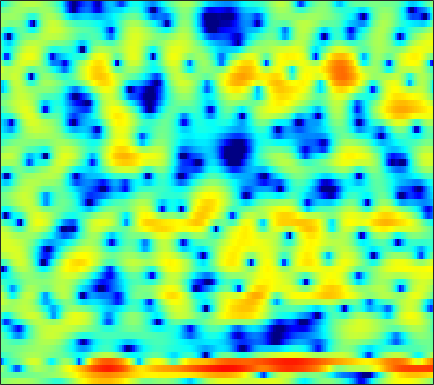

Source data for this figure (header and first rows):
0.030208, 0.36544, 0.73865, 1.0449, 1.2205, 1.3756, 1.4883, 1.5508, 1.5932, 1.5648, 1.5083, 1.4453, 1.3184, 1.1489, 0.9767, 0.69908, 0.35078, 0.067397, -0.33835, -0.78336, -1.249, -1.643, -2.1684, -2.6673
-0.846, -0.894, -1, -1.124, -1.212, -1.325, -1.399, -1.42, -1.405, -1.337, -1.211, -1.094, -0.9153, -0.7312, -0.594, -0.4262, -0.2688, -0.1625, -0.03905, 0.07791, 0.1902, 0.2859, 0.415, 0.574
0.8519, 0.02193, -1.214, -2.692, -4.069, -6.425, -9.555, -11.86, -11.57, -8.109, -4.995, -3.201, -1.378, -0.08672, 0.6122, 1.249, 1.578, 1.651, 1.546, 1.259, 0.8467, 0.5119, 0.1308, -0.01361
-12.17, -8.326, -5.353, -3.639, -2.828, -2.191, -1.793, -1.506, -0.9479, -0.1789, 0.7171, 1.407, 2.233, 2.873, 3.193, 3.387, 3.286, 2.992, 2.307, 1.224, -0.3083, -1.766, -3.915, -5.33
-2.919, -2.731, -2.363, -1.933, -1.584, -1.127, -0.7049, -0.4039, -0.02108, 0.344, 0.6825, 0.9179, 1.195, 1.403, 1.514, 1.584, 1.564, 1.486, 1.305, 1.049, 0.7449, 0.5004, 0.1876, -0.08608
-0.9441, -0.9509, -0.9435, -0.9156, -0.8728, -0.7852, -0.6693, -0.5615, -0.3929, -0.195, 0.02007, 0.1875, 0.412, 0.6215, 0.7659, 0.9302, 1.055, 1.115, 1.147, 1.128, 1.057, 0.9659, 0.7955, 0.5684
-0.5211, -0.8054, -1.194, -1.573, -1.84, -2.143, -2.345, -2.408, -2.366, -2.165, -1.822, -1.495, -0.993, -0.4651, -0.07441, 0.4096, 0.8425, 1.123, 1.429, 1.651, 1.792, 1.841, 1.826, 1.719
-1.149, -1.873, -2.925, -4.102, -5.092, -6.54, -8.049, -9.032, -9.621, -8.896, -7.256, -5.859, -4.095, -2.55, -1.549, -0.4199, 0.5014, 1.072, 1.692, 2.162, 2.503, 2.681, 2.823, 2.872
-2.991, -4.024, -5.386, -6.73, -7.783, -9.396, -11.43, -13.26, -14.97, -13.29, -9.845, -7.484, -4.922, -2.925, -1.723, -0.4331, 0.5595, 1.142, 1.737, 2.163, 2.451, 2.601, 2.737, 2.817
-6.913, -9.89, -13.36, -12.49, -10.46, -8.199, -6.604, -5.657, -4.546, -3.462, -2.35, -1.523, -0.4753, 0.442, 1.017, 1.607, 2.005, 2.166, 2.216, 2.102, 1.85, 1.605, 1.267, 1.01
-2.289, -3.588, -4.637, -4.447, -3.69, -2.406, -1.183, -0.3709, 0.5642, 1.331, 1.977, 2.363, 2.761, 3.011, 3.084, 3.018, 2.758, 2.407, 1.718, 0.7362, -0.6162, -1.928, -4.202, -7.152
1.677, 1.381, 1.072, 0.9252, 0.9262, 1.058, 1.297, 1.518, 1.822, 2.093, 2.288, 2.366, 2.338, 2.142, 1.876, 1.339, 0.5954, -0.08389, -1.157, -2.389, -3.767, -4.883, -6.466, -7.963
2.934, 2.547, 2.004, 1.533, 1.258, 1.048, 1.073, 1.208, 1.492, 1.818, 2.061, 2.15, 2.083, 1.753, 1.305, 0.4089, -0.9059, -2.16, -4.218, -6.525, -8.351, -8.708, -7.842, -6.357
2.867, 1.877, 0.2323, -1.804, -3.442, -5.019, -4.634, -3.285, -1.301, 0.358, 1.54, 2.139, 2.57, 2.588, 2.332, 1.618, 0.4256, -0.8411, -3.088, -6.035, -8.809, -8.832, -6.258, -3.577
0.09352, -0.9717, -2.779, -5.152, -7.242, -9.555, -8.741, -6.678, -3.983, -1.93, -0.4438, 0.3554, 1.058, 1.429, 1.505, 1.401, 1.09, 0.757, 0.2813, -0.1421, -0.3639, -0.3444, -0.06446, 0.4247
-2.288, -2.734, -3.254, -3.634, -3.777, -3.717, -3.354, -2.91, -2.173, -1.397, -0.6949, -0.2636, 0.1737, 0.4366, 0.5368, 0.556, 0.4975, 0.4266, 0.331, 0.2844, 0.3197, 0.4127, 0.6175, 0.9033
-5.612, -5.843, -5.544, -4.725, -3.986, -2.952, -2.001, -1.363, -0.6394, -0.07757, 0.3231, 0.5069, 0.6062, 0.5433, 0.4088, 0.1254, -0.218, -0.464, -0.7354, -0.8561, -0.788, -0.6066, -0.2078, 0.3192
-15.88, -33, -12.81, -6.952, -4.329, -1.928, -0.2786, 0.6211, 1.455, 1.928, 2.096, 2.024, 1.691, 1.082, 0.4456, -0.6183, -1.933, -3.013, -4.413, -5.356, -5.378, -4.762, -3.42, -1.913
-2.698, -2.705, -2.04, -0.8722, 0.08825, 1.251, 2.171, 2.667, 3.065, 3.173, 2.966, 2.612, 1.839, 0.6972, -0.4333, -2.368, -4.949, -7.49, -12.38, -22.05, -21.18, -14.34, -9.57, -6.385
1.645, 1.838, 2.138, 2.486, 2.757, 3.083, 3.307, 3.381, 3.322, 3.068, 2.586, 2.061, 1.104, -0.1548, -1.327, -3.193, -5.398, -7.235, -9.816, -12.2, -13.89, -14.33, -13.47, -11.28
2.975, 3.153, 3.342, 3.479, 3.54, 3.56, 3.501, 3.397, 3.158, 2.776, 2.238, 1.715, 0.8556, -0.2244, -1.196, -2.735, -4.561, -6.169, -8.689, -11.88, -16.35, -21.16, -22.14, -15.84
3.271, 3.365, 3.422, 3.404, 3.344, 3.215, 3.033, 2.865, 2.606, 2.291, 1.902, 1.552, 1.004, 0.3272, -0.2714, -1.233, -2.368, -3.322, -4.7, -6.113, -7.428, -8.188, -8.721, -8.745
3.255, 3.178, 2.989, 2.722, 2.489, 2.156, 1.817, 1.579, 1.328, 1.189, 1.154, 1.17, 1.175, 1.115, 1.012, 0.7467, 0.3286, -0.09183, -0.7759, -1.567, -2.42, -3.113, -4.083, -5.12
2.687, 2.309, 1.741, 1.118, 0.5958, -0.2214, -1.154, -1.861, -2.561, -2.55, -1.683, -0.7309, 0.5431, 1.602, 2.179, 2.696, 2.914, 2.894, 2.647, 2.154, 1.429, 0.7286, -0.4543, -1.962
-0.826, -1.835, -2.907, -3.468, -3.757, -4.364, -5.829, -7.962, -14.38, -21.77, -8.47, -4.335, -0.8509, 1.4, 2.567, 3.598, 4.178, 4.381, 4.385, 4.113, 3.578, 3.03, 2.089, 0.8811
-7.266, -11.86, -29, -13.99, -9.562, -6.625, -5.266, -4.751, -4.252, -3.417, -2.091, -0.9159, 0.6082, 1.866, 2.59, 3.248, 3.588, 3.659, 3.552, 3.272, 2.864, 2.494, 1.93, 1.29
-3.709, -4.51, -5.039, -4.671, -3.976, -2.811, -1.704, -0.9992, -0.1485, 0.5891, 1.256, 1.704, 2.213, 2.538, 2.622, 2.546, 2.223, 1.826, 1.15, 0.4167, -0.1941, -0.5052, -0.6706, -0.6191
-0.8692, -0.7899, -0.6086, -0.3027, 0.02291, 0.5269, 1.08, 1.496, 1.996, 2.412, 2.731, 2.876, 2.896, 2.692, 2.366, 1.63, 0.4908, -0.6843, -2.783, -5.611, -8.729, -9.623, -7.673, -5.106
-0.8347, -0.5507, -0.1832, 0.2285, 0.5787, 1.052, 1.522, 1.875, 2.294, 2.629, 2.847, 2.904, 2.809, 2.5, 2.108, 1.294, 0.1019, -1.084, -3.177, -5.892, -8.685, -9.449, -7.724, -5.343
-2.627, -2.457, -2.161, -1.728, -1.312, -0.642, 0.08372, 0.6077, 1.242, 1.766, 2.127, 2.295, 2.387, 2.291, 2.106, 1.705, 1.142, 0.6285, -0.1193, -0.8282, -1.365, -1.575, -1.59, -1.384
-5.769, -6.487, -7.112, -6.778, -5.853, -4.171, -2.513, -1.447, -0.2888, 0.583, 1.214, 1.551, 1.847, 1.995, 2.018, 1.982, 1.871, 1.75, 1.577, 1.398, 1.237, 1.145, 1.037, 0.9267
-7.57, -10.56, -18.54, -18.83, -11.67, -6.767, -3.906, -2.435, -1.067, -0.1908, 0.3735, 0.6475, 0.8738, 1.049, 1.169, 1.318, 1.468, 1.583, 1.722, 1.846, 1.962, 2.03, 2.098, 2.099
-2.266, -2.912, -3.481, -3.436, -2.994, -2.109, -1.282, -0.8397, -0.547, -0.6155, -0.9637, -1.334, -1.785, -1.972, -1.838, -1.42, -0.8855, -0.496, -0.04715, 0.3494, 0.7501, 1.06, 1.517, 1.966
1.477, 1.483, 1.475, 1.481, 1.486, 1.414, 1.186, 0.8303, -0.001939, -1.346, -3.504, -5.808, -10.02, -12.99, -10.72, -7.216, -5.149, -4.352, -3.969, -4.019, -3.949, -3.43, -2.1, -0.4491
1.811, 2.121, 2.397, 2.534, 2.54, 2.382, 2.003, 1.543, 0.6257, -0.7225, -2.569, -4.289, -6.74, -8.106, -7.705, -6.517, -5.779, -5.85, -7.07, -10.37, -19.95, -21.39, -8.973, -3.915
-0.3084, 0.2408, 0.7989, 1.169, 1.328, 1.412, 1.327, 1.16, 0.803, 0.2839, -0.3333, -0.8335, -1.434, -1.909, -2.154, -2.394, -2.688, -3.004, -3.6, -4.238, -4.547, -4.259, -3.17, -1.677
-2.823, -2.238, -1.626, -1.157, -0.8726, -0.5542, -0.2883, -0.1268, 0.0419, 0.1614, 0.2129, 0.2209, 0.196, 0.1544, 0.09839, 0.0109, -0.1024, -0.2042, -0.3288, -0.401, -0.3785, -0.2706, -0.01157, 0.3277
-4.637, -4.387, -4.155, -3.951, -3.733, -3.312, -2.697, -2.143, -1.363, -0.6053, 0.05597, 0.4783, 0.9191, 1.24, 1.407, 1.538, 1.595, 1.597, 1.564, 1.499, 1.431, 1.374, 1.296, 1.188
-6.072, -6.462, -7.296, -8.399, -9.096, -8.944, -7.215, -5.477, -3.269, -1.46, -0.03216, 0.7957, 1.633, 2.198, 2.484, 2.702, 2.77, 2.749, 2.641, 2.471, 2.259, 2.074, 1.784, 1.439
-6.642, -7.071, -8.411, -11.24, -15.03, -17.98, -10.68, -6.794, -3.248, -0.8239, 0.8925, 1.822, 2.689, 3.205, 3.394, 3.428, 3.25, 3.015, 2.62, 2.2, 1.789, 1.513, 1.174, 0.824
-5.361, -4.65, -4.179, -3.977, -3.781, -3.163, -2.013, -0.9386, 0.5154, 1.8, 2.781, 3.318, 3.743, 3.835, 3.679, 3.192, 2.388, 1.598, 0.3883, -0.8209, -1.704, -1.982, -1.902, -1.615
-2.283, -1.578, -0.8107, -0.1384, 0.3408, 0.9888, 1.669, 2.177, 2.82, 3.355, 3.723, 3.856, 3.804, 3.444, 2.947, 1.914, 0.3737, -1.23, -4.249, -9.005, -16.19, -14.66, -8.891, -5.77
-0.2938, -0.08228, 0.3112, 0.7924, 1.189, 1.738, 2.248, 2.593, 2.969, 3.217, 3.319, 3.267, 3.015, 2.532, 2.003, 1.027, -0.2818, -1.514, -3.504, -5.676, -7.254, -7.391, -6.44, -5.221
-0.9327, -1.021, -0.7278, -0.1148, 0.4373, 1.173, 1.806, 2.187, 2.533, 2.7, 2.686, 2.574, 2.301, 1.91, 1.548, 0.9892, 0.3408, -0.1722, -0.8582, -1.488, -1.948, -2.174, -2.316, -2.388
-6.744, -7.294, -5.125, -2.511, -0.9481, 0.5756, 1.607, 2.09, 2.42, 2.434, 2.187, 1.894, 1.424, 0.9737, 0.7025, 0.4947, 0.4186, 0.4142, 0.4349, 0.4415, 0.3966, 0.3291, 0.1907, -0.03288
-5.905, -6.645, -4.188, -1.463, 0.0765, 1.5, 2.334, 2.626, 2.612, 2.135, 1.21, 0.2048, -1.433, -2.983, -3.552, -3.087, -1.803, -0.8382, 0.1888, 0.8866, 1.267, 1.394, 1.365, 1.167
2.346, 1.927, 1.793, 2.045, 2.329, 2.708, 2.909, 2.896, 2.55, 1.731, 0.2749, -1.421, -4.916, -11.53, -18.59, -9.687, -4.686, -2.55, -0.8107, 0.1287, 0.5407, 0.5861, 0.3878, -0.02061
3.221, 2.605, 2.047, 1.841, 1.897, 2.144, 2.446, 2.599, 2.603, 2.316, 1.677, 1.011, -0.04605, -0.9971, -1.38, -1.331, -0.8431, -0.4898, -0.2151, -0.3037, -0.7477, -1.294, -2.192, -3.213
0.5277, -1.119, -2.864, -3.123, -2.267, -0.6496, 0.8776, 1.788, 2.676, 3.225, 3.474, 3.518, 3.401, 3.199, 3.007, 2.692, 2.281, 1.854, 1.028, -0.1962, -1.93, -3.62, -6.337, -9.059
-2.799, -6.208, -13.42, -13.53, -8.216, -3.854, -1.107, 0.3747, 1.859, 2.924, 3.663, 4.021, 4.3, 4.354, 4.267, 3.97, 3.424, 2.835, 1.726, 0.1661, -2.041, -4.257, -8.448, -14.59
-2.125, -3.391, -4.614, -4.942, -4.528, -3.423, -2.031, -0.9819, 0.3023, 1.384, 2.232, 2.712, 3.172, 3.406, 3.448, 3.336, 3.021, 2.645, 1.946, 1, -0.1643, -1.161, -2.484, -3.584
-3.014, -4.406, -6.095, -7.058, -6.954, -5.838, -4.204, -2.957, -1.48, -0.2888, 0.613, 1.137, 1.631, 1.963, 2.115, 2.215, 2.226, 2.169, 2.017, 1.768, 1.44, 1.157, 0.7672, 0.4224
-3.984, -6.428, -11.52, -25.21, -20, -10.53, -6.392, -4.409, -2.596, -1.416, -0.6806, -0.3544, -0.1312, -0.01072, 0.08457, 0.2916, 0.619, 0.9282, 1.359, 1.756, 2.057, 2.22, 2.337, 2.366
-1.332, -2.507, -4.051, -5.064, -5.12, -4.343, -3.197, -2.429, -1.712, -1.401, -1.528, -1.93, -2.802, -3.929, -4.604, -4.613, -3.451, -2.21, -0.5984, 0.7354, 1.742, 2.297, 2.809, 3.083
1.028, 0.6532, 0.2199, -0.06395, -0.1676, -0.1683, -0.1058, -0.09561, -0.2309, -0.6661, -1.558, -2.63, -4.881, -8.816, -14.57, -20.75, -9.323, -5.486, -2.273, -0.2019, 1.182, 1.886, 2.498, 2.793
0.9363, 0.9069, 0.8959, 0.9169, 0.9473, 0.9797, 0.9638, 0.8994, 0.7009, 0.3169, -0.2984, -0.9169, -1.946, -3.026, -3.612, -3.708, -2.931, -2.02, -0.7762, 0.2747, 1.05, 1.44, 1.708, 1.715
-1.099, -0.8331, -0.4522, -0.07079, 0.209, 0.5422, 0.8149, 0.9648, 1.073, 1.078, 0.989, 0.8607, 0.6542, 0.4562, 0.3613, 0.3371, 0.4535, 0.601, 0.8199, 0.9992, 1.075, 1.05, 0.8629, 0.4888
-4.601, -3.913, -2.971, -2.049, -1.4, -0.6024, 0.09941, 0.5514, 1.055, 1.452, 1.75, 1.911, 2.065, 2.148, 2.157, 2.117, 2.014, 1.886, 1.652, 1.336, 0.937, 0.5847, 0.06541, -0.5399
